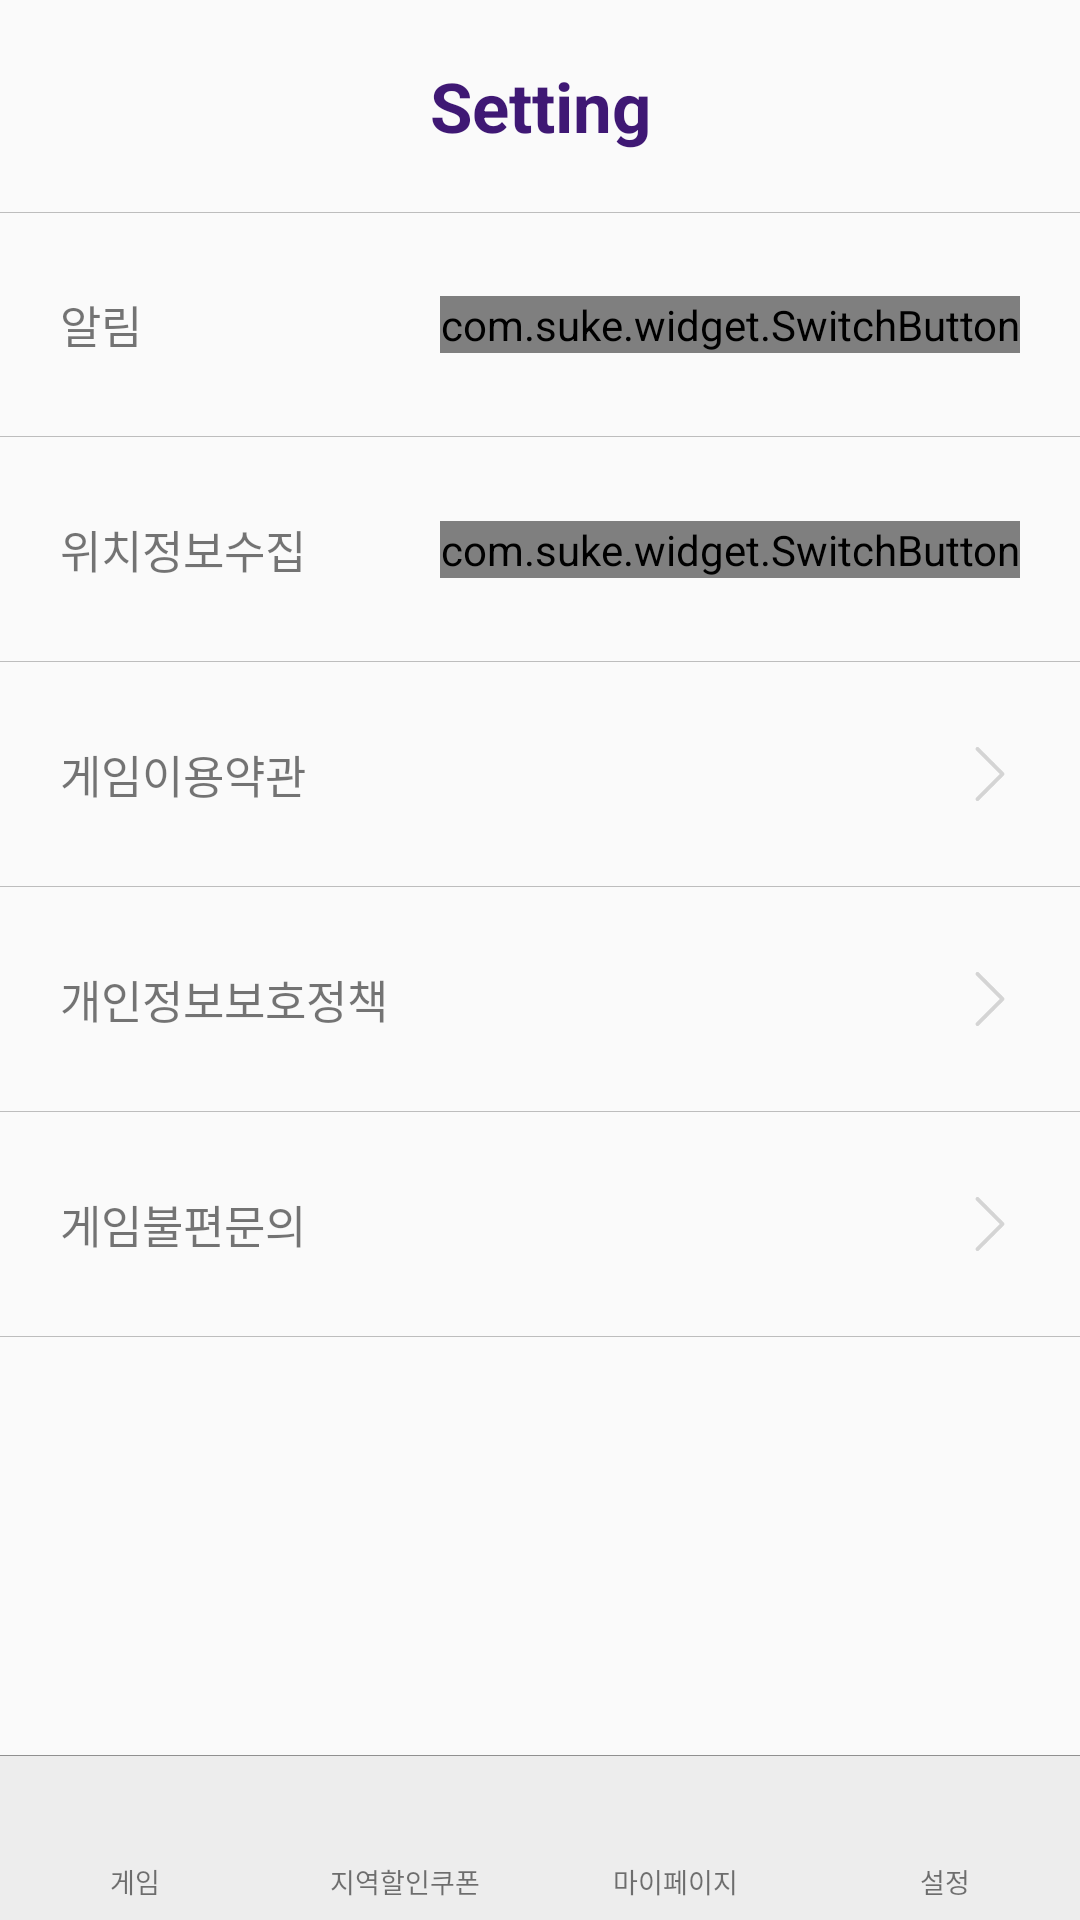

Layout XML and referenced resources for this Android screen:
<!-- AndroidManifest.xml: application theme AppTheme -->
<!-- res/layout/activity_setting.xml -->
<?xml version="1.0" encoding="utf-8"?>
<LinearLayout xmlns:android="http://schemas.android.com/apk/res/android"
    xmlns:app="http://schemas.android.com/apk/res-auto"
    xmlns:tools="http://schemas.android.com/tools"
    android:layout_width="match_parent"
    android:layout_height="match_parent"
    android:orientation="vertical">

    
    <FrameLayout
        android:layout_width="match_parent"
        android:layout_height="match_parent">

        
        <LinearLayout
            android:layout_width="match_parent"
            android:layout_height="match_parent"
            android:orientation="vertical">

            <TextView
                android:textColor="@color/purple"
                android:layout_marginTop="20dp"
                android:textSize="23dp"
                android:textStyle="bold"
                android:layout_width="match_parent"
                android:layout_height="wrap_content"
                android:gravity="center_horizontal"
                android:layout_marginBottom="20dp"
                android:text="Setting"/>

            
            <FrameLayout
                android:layout_width="match_parent"
                android:layout_height="75dp">

                <View
                    android:layout_gravity="top"
                    android:layout_width="match_parent"
                    android:layout_height="1px"
                    android:background="#bdbdbd"/>

                <TextView
                    android:id="@+id/setting_version_tv"
                    android:layout_marginLeft="20dp"
                    android:layout_gravity="left|center_vertical"
                    android:layout_width="wrap_content"
                    android:layout_height="wrap_content"
                    android:textSize="15dp"
                    android:text="알림"/>


                <com.suke.widget.SwitchButton
                    android:layout_gravity="right|center_vertical"
                    android:layout_marginRight="20dp"
                    android:id="@+id/setting_alarm_switch"
                    android:layout_width="wrap_content"
                    android:layout_height="wrap_content"/>


                <View
                    android:layout_gravity="bottom"
                    android:layout_width="match_parent"
                    android:layout_height="1px"
                    android:background="#bdbdbd"/>


            </FrameLayout>

            
            <FrameLayout
                android:onClick="onClick_setting_rule"
                android:layout_width="match_parent"
                android:layout_height="75dp">

                <TextView
                    android:layout_marginLeft="20dp"
                    android:layout_gravity="left|center_vertical"
                    android:layout_width="wrap_content"
                    android:layout_height="wrap_content"
                    android:textSize="15dp"
                    android:text="위치정보수집"/>

                <com.suke.widget.SwitchButton
                    android:layout_gravity="right|center_vertical"
                    android:layout_marginRight="20dp"
                    android:id="@+id/setting_location_switch"
                    android:layout_width="wrap_content"
                    android:layout_height="wrap_content"/>

                <View
                    android:layout_gravity="bottom"
                    android:layout_width="match_parent"
                    android:layout_height="1px"
                    android:background="#bdbdbd"/>
            </FrameLayout>

            
            <FrameLayout
                android:onClick="onClick_setting_term"
                android:layout_width="match_parent"
                android:layout_height="75dp">

                <TextView

                    android:layout_marginLeft="20dp"
                    android:layout_gravity="left|center_vertical"
                    android:layout_width="wrap_content"
                    android:layout_height="wrap_content"
                    android:textSize="15dp"
                    android:text="게임이용약관"/>

                <ImageView
                    android:layout_marginRight="20dp"
                    android:layout_gravity="right|center_vertical"
                    android:layout_width="20dp"
                    android:layout_height="20dp"
                    android:background="@drawable/rightarrow"/>

                <View
                    android:layout_gravity="bottom"
                    android:layout_width="match_parent"
                    android:layout_height="1px"
                    android:background="#bdbdbd"/>
            </FrameLayout>

            
            <FrameLayout
                android:onClick="onClick_setting_personal"
                android:layout_width="match_parent"
                android:layout_height="75dp">

                <TextView
                    android:layout_marginLeft="20dp"
                    android:layout_gravity="left|center_vertical"
                    android:layout_width="wrap_content"
                    android:layout_height="wrap_content"
                    android:textSize="15dp"
                    android:text="개인정보보호정책"/>

                <ImageView
                    android:layout_marginRight="20dp"
                    android:layout_gravity="right|center_vertical"
                    android:layout_width="20dp"
                    android:layout_height="20dp"
                    android:background="@drawable/rightarrow"/>

                <View
                    android:layout_gravity="bottom"
                    android:layout_width="match_parent"
                    android:layout_height="1px"
                    android:background="#bdbdbd"/>
            </FrameLayout>

            
            <FrameLayout
                android:onClick="onClick_setting_as"
                android:layout_width="match_parent"
                android:layout_height="75dp">

                <TextView
                    android:layout_marginLeft="20dp"
                    android:layout_gravity="left|center_vertical"
                    android:layout_width="wrap_content"
                    android:layout_height="wrap_content"
                    android:textSize="15dp"
                    android:text="게임불편문의"/>

                <ImageView
                    android:layout_marginRight="20dp"
                    android:layout_gravity="right|center_vertical"
                    android:layout_width="20dp"
                    android:layout_height="20dp"
                    android:background="@drawable/rightarrow"/>

                <View
                    android:layout_gravity="bottom"
                    android:layout_width="match_parent"
                    android:layout_height="1px"
                    android:background="#bdbdbd"/>
            </FrameLayout>

        </LinearLayout>


        
        <include
            android:layout_gravity="bottom"
            android:layout_width="match_parent"
            android:layout_height="55dp"
            layout="@layout/navigation" />



    </FrameLayout>
</LinearLayout>
<!-- res/layout/navigation.xml (included above) -->
<?xml version="1.0" encoding="utf-8"?>
<LinearLayout
    xmlns:android="http://schemas.android.com/apk/res/android"
    android:layout_width="match_parent"
    android:layout_height="55dp"
    android:orientation="vertical"
    android:background="#ededed">


    <View
        android:layout_width="match_parent"
        android:layout_height="1px"
        android:background="#909090"/>

    
    <LinearLayout
        android:layout_marginTop="10dp"
        android:layout_width="match_parent"
        android:layout_height="match_parent"
        android:orientation="horizontal">

        
        <LinearLayout
            android:layout_width="0dp"
            android:layout_weight="1"
            android:layout_height="50dp"
            android:gravity="center">

            <LinearLayout
                android:id="@+id/navitaion_menu_lr1"
                android:layout_width="60dp"
                android:layout_height="50dp"
                android:orientation="vertical">

                <ImageView
                    android:id="@+id/navitaion_menu_iv1"
                    android:layout_gravity="center"
                    android:layout_width="22dp"
                    android:layout_height="22dp" />

                <TextView
                    android:paddingTop="3dp"
                    android:id="@+id/navitaion_menu_tv1"
                    android:gravity="center"
                    android:layout_width="match_parent"
                    android:layout_height="wrap_content"
                    android:text="게임"
                    android:textSize="9dp"/>
            </LinearLayout>

        </LinearLayout>

        
        <LinearLayout
            android:layout_width="0dp"
            android:layout_weight="1"
            android:layout_height="50dp"
            android:gravity="center">

            <LinearLayout
                android:id="@+id/navitaion_menu_lr2"
                android:layout_width="60dp"
                android:layout_height="50dp"
                android:orientation="vertical">

                <ImageView
                    android:id="@+id/navitaion_menu_iv2"
                    android:layout_gravity="center"
                    android:layout_width="22dp"
                    android:layout_height="22dp" />

                <TextView
                    android:paddingTop="3dp"
                    android:id="@+id/navitaion_menu_tv2"
                    android:gravity="center"
                    android:layout_width="match_parent"
                    android:layout_height="wrap_content"
                    android:text="지역할인쿠폰"
                    android:textSize="9dp"/>
            </LinearLayout>

        </LinearLayout>

        
        <LinearLayout
            android:layout_width="0dp"
            android:layout_weight="1"
            android:layout_height="50dp"
            android:gravity="center">

            <LinearLayout
                android:id="@+id/navitaion_menu_lr3"
                android:layout_width="60dp"
                android:layout_height="50dp"
                android:orientation="vertical">

                <ImageView
                    android:id="@+id/navitaion_menu_iv3"
                    android:layout_gravity="center"
                    android:layout_width="22dp"
                    android:layout_height="22dp" />

                <TextView
                    android:paddingTop="3dp"
                    android:id="@+id/navitaion_menu_tv3"
                    android:gravity="center"
                    android:layout_width="match_parent"
                    android:layout_height="wrap_content"
                    android:text="마이페이지"
                    android:textSize="9dp"/>
            </LinearLayout>

        </LinearLayout>

        
        <LinearLayout
            android:layout_width="0dp"
            android:layout_weight="1"
            android:layout_height="50dp"
            android:gravity="center">

            <LinearLayout
                android:id="@+id/navitaion_menu_lr4"
                android:layout_width="60dp"
                android:layout_height="50dp"
                android:orientation="vertical">

                <ImageView
                    android:id="@+id/navitaion_menu_iv4"
                    android:layout_gravity="center"
                    android:layout_width="22dp"
                    android:layout_height="22dp" />

                <TextView
                    android:paddingTop="3dp"
                    android:id="@+id/navitaion_menu_tv4"
                    android:gravity="center"
                    android:layout_width="match_parent"
                    android:layout_height="wrap_content"
                    android:text="설정"
                    android:textSize="9dp"/>
            </LinearLayout>

        </LinearLayout>

    </LinearLayout>



</LinearLayout>
<!-- resources referenced by this layout -->
<resources>
  <color name="purple">#3f1874</color>
  <!-- drawable rightarrow: png bitmap (drawable, 1046 bytes) -->
  <style name="AppTheme" parent="Theme.AppCompat.Light.DarkActionBar">
          
          <item name="colorPrimary">@color/colorPrimary</item>
          <item name="colorPrimaryDark">@color/colorPrimaryDark</item>
          <item name="colorAccent">#ffffff</item>
          <item name="actionMenuTextColor">#000000</item>
          <item name="windowNoTitle">true</item>
          
  
      </style>
  <color name="colorPrimary">#000</color>
  <color name="colorPrimaryDark">#000</color>
</resources>
